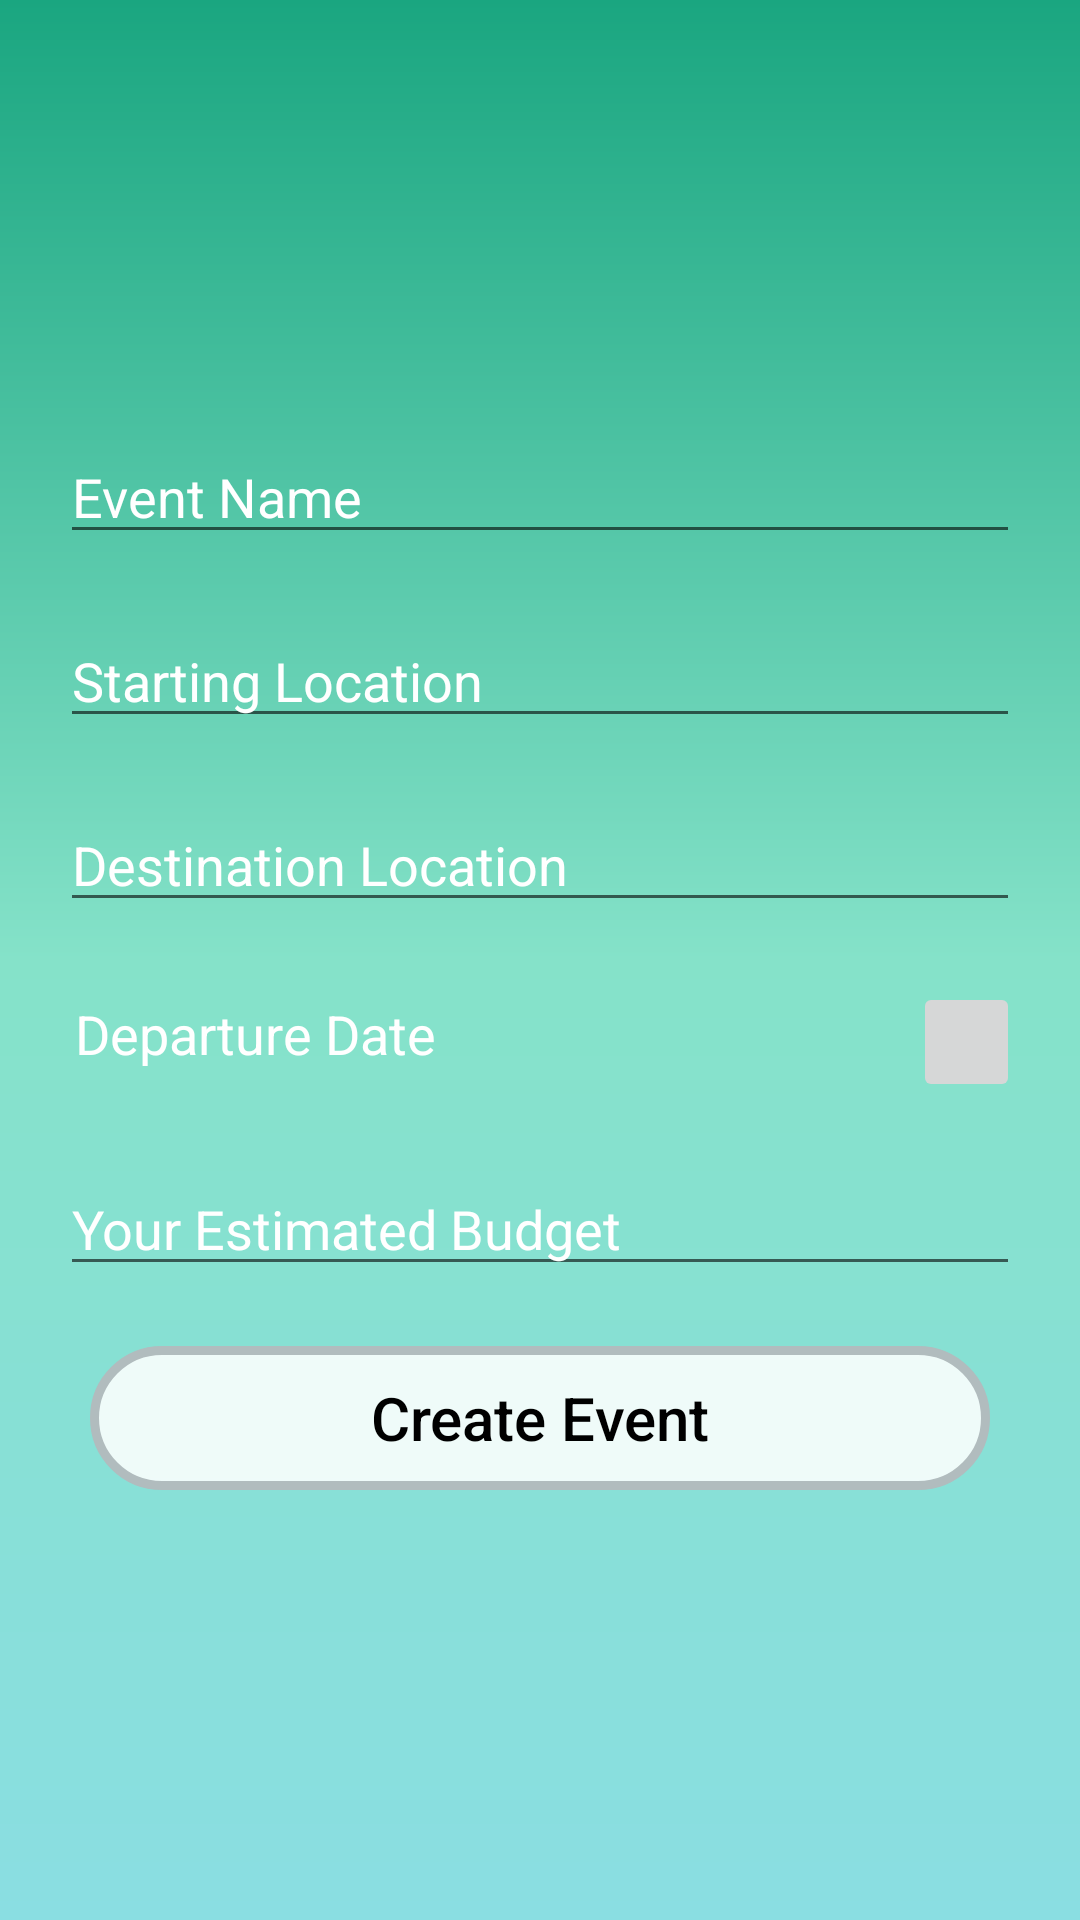

Layout XML and referenced resources for this Android screen:
<!-- AndroidManifest.xml: application theme AppTheme -->
<!-- res/layout/fragment_add_event.xml -->
<?xml version="1.0" encoding="utf-8"?>
<FrameLayout xmlns:android="http://schemas.android.com/apk/res/android"
    xmlns:tools="http://schemas.android.com/tools"
    android:layout_width="match_parent"
    android:layout_height="match_parent"
    android:background="@drawable/background_color"
    tools:context=".fragment.AddEventFragment">
    <LinearLayout
        android:layout_width="match_parent"
        android:layout_height="match_parent"
        android:layout_margin="20dp"
        android:gravity="center"
        android:orientation="vertical">
        <EditText
            android:id="@+id/eventNameEditText"
            android:layout_width="match_parent"
            android:layout_height="wrap_content"
            android:layout_marginBottom="10dp"
            android:layout_marginTop="10dp"
            android:hint="Event Name"
            android:textSize="18sp"
            android:textColorHint="@android:color/white"
            android:inputType="text"/>
        <EditText
            android:id="@+id/startLocationEditText"
            android:layout_width="match_parent"
            android:layout_height="wrap_content"
            android:hint="Starting Location"
            android:layout_marginBottom="10dp"
            android:layout_marginTop="10dp"
            android:textSize="18sp"
            android:textColorHint="@android:color/white"
            android:inputType="text"/>
        <EditText
            android:id="@+id/destLocationEditText"
            android:layout_width="match_parent"
            android:layout_height="wrap_content"
            android:hint="Destination Location"
            android:layout_marginBottom="10dp"
            android:layout_marginTop="10dp"
            android:textColorHint="@android:color/white"
            android:textSize="18sp"
            android:inputType="text"/>
        <LinearLayout
            android:layout_width="match_parent"
            android:layout_height="wrap_content"
            android:layout_marginBottom="10dp"
            android:layout_marginTop="10dp">
            <TextView
                android:id="@+id/departureDateTextView"
                android:padding="5dp"
                android:layout_width="0dp"
                android:layout_weight="8"
                android:layout_height="wrap_content"
                android:hint="Departure Date"
                android:textColorHint="@android:color/white"
                android:textSize="18sp"
                android:inputType="date"/>

            <ImageButton
                android:id="@+id/departureDateButton"
                android:layout_width="0dp"
                android:layout_height="40dp"
                android:layout_weight="1"
                android:src="@drawable/calendar"
                android:scaleType="fitXY"/>
        </LinearLayout>

        <EditText
            android:id="@+id/budgetEditText"
            android:layout_width="match_parent"
            android:layout_height="wrap_content"
            android:hint="Your Estimated Budget "
            android:layout_marginBottom="10dp"
            android:layout_marginTop="10dp"
            android:textSize="18sp"
            android:textColorHint="@android:color/white"
            android:inputType="numberDecimal"/>

        <Button
            android:id="@+id/createEventButton"
            android:layout_width="300dp"
            android:layout_height="wrap_content"
            android:text="Create Event"
            android:layout_marginBottom="10dp"
            android:layout_marginTop="10dp"
            android:textAlignment="center"
            android:textSize="20sp"
            android:textColor="@android:color/black"
            android:textAllCaps="false"
            android:background="@drawable/bgf"
            android:layout_gravity="center"/>
    </LinearLayout>
</FrameLayout>
<!-- resources referenced by this layout -->
<resources>
  <!-- drawable background_color (drawable) -->
  <?xml version="1.0" encoding="utf-8"?>
  <shape xmlns:android="http://schemas.android.com/apk/res/android">
  
      <gradient
          android:startColor="#8ADEE2"
          android:centerColor="#85e2c9"
          android:endColor="#1AA680"
          android:angle="90"
          />
  </shape>
  <!-- drawable bgf (drawable) -->
  <?xml version="1.0" encoding="UTF-8"?>
  <shape xmlns:android="http://schemas.android.com/apk/res/android">
      <solid android:color="#ddffffff"/>
      <stroke android:width="3dip" android:color="#B1BCBE" />
      <corners android:radius="40dip"/>
      <padding android:left="0dip" android:top="0dip" android:right="0dip" android:bottom="0dip" />
  </shape>
  <style name="AppTheme" parent="Theme.AppCompat.Light.DarkActionBar">
          
          <item name="colorPrimary">@color/colorPrimary</item>
          <item name="colorPrimaryDark">@color/colorPrimaryDark</item>
          <item name="colorAccent">@color/colorAccent</item>
      </style>
  <color name="colorPrimary">#26AE88</color>
  <color name="colorPrimaryDark">#008c65</color>
  <color name="colorAccent">#FF4081</color>
</resources>
